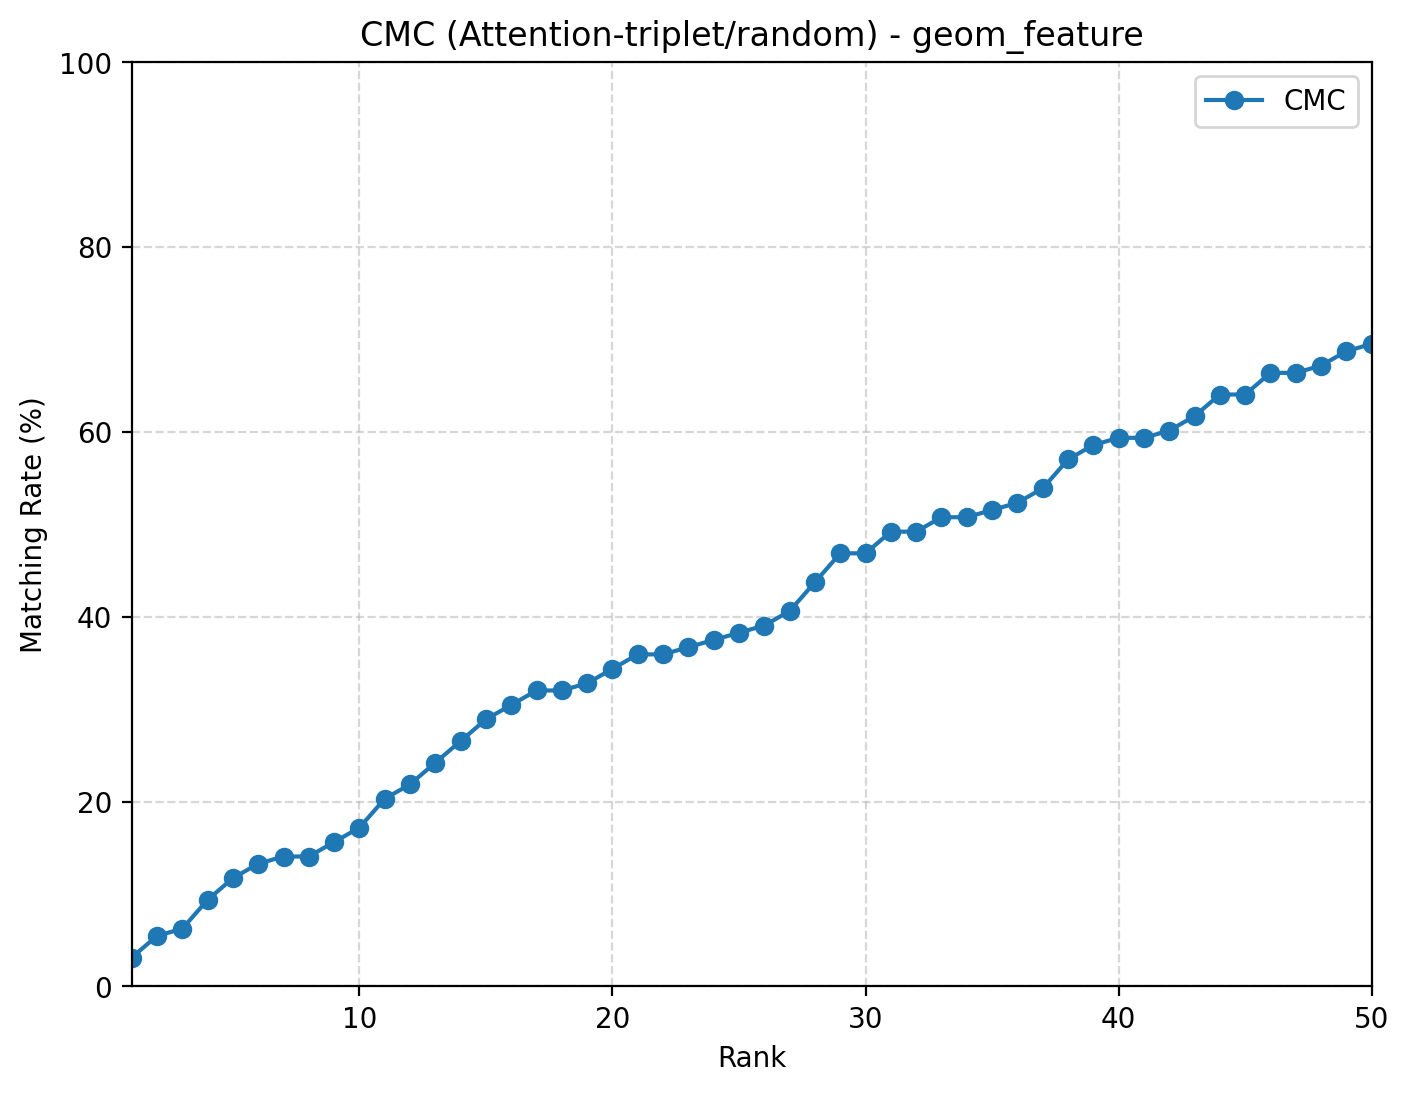

The data file committed next to this chart (first rows):
rank, cmc
1, 0.03125
2, 0.05469
3, 0.0625
4, 0.09375
5, 0.1172
6, 0.1328
7, 0.1406
8, 0.1406
9, 0.1562
10, 0.1719
11, 0.2031
12, 0.2188
13, 0.2422
14, 0.2656
15, 0.2891
16, 0.3047
17, 0.3203
18, 0.3203
19, 0.3281
20, 0.3438
21, 0.3594
22, 0.3594
23, 0.3672
24, 0.375
25, 0.3828
26, 0.3906
27, 0.4062
28, 0.4375
29, 0.4688
30, 0.4688
31, 0.4922
32, 0.4922
33, 0.5078
34, 0.5078
35, 0.5156
36, 0.5234
37, 0.5391
38, 0.5703
39, 0.5859
40, 0.5938
41, 0.5938
42, 0.6016
43, 0.6172
44, 0.6406
45, 0.6406
46, 0.6641
47, 0.6641
48, 0.6719
49, 0.6875
50, 0.6953
